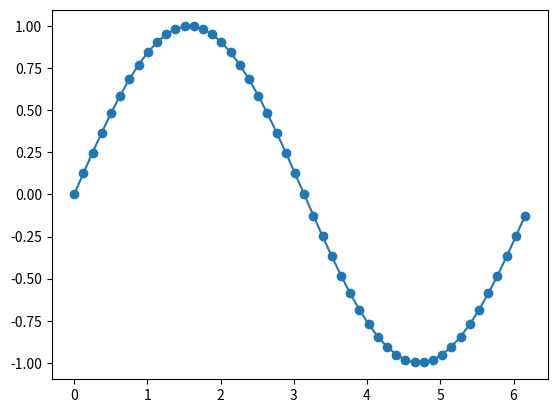

Reproduce this figure in Python.
"""
Created on Sun Jan 18 00:57:43 2015

[redacted]
"""

import numpy
import matplotlib.pyplot as plt


x = numpy.arange(50)*2*numpy.pi/50
y = numpy.sin(x)

fig, ax = plt.subplots()


plt.plot(x, y, '-o', picker=4)
text = ax.text(0, -0.5, " ", va="bottom", ha="left")


def on_pick(event):
    """ on_pick """
    thisline = event.artist
    _xdata, _ydata = thisline.get_data()
    ind = event.ind
    text.set_text(str(ind))


cid = fig.canvas.mpl_connect('pick_event', on_pick)
plt.show()
